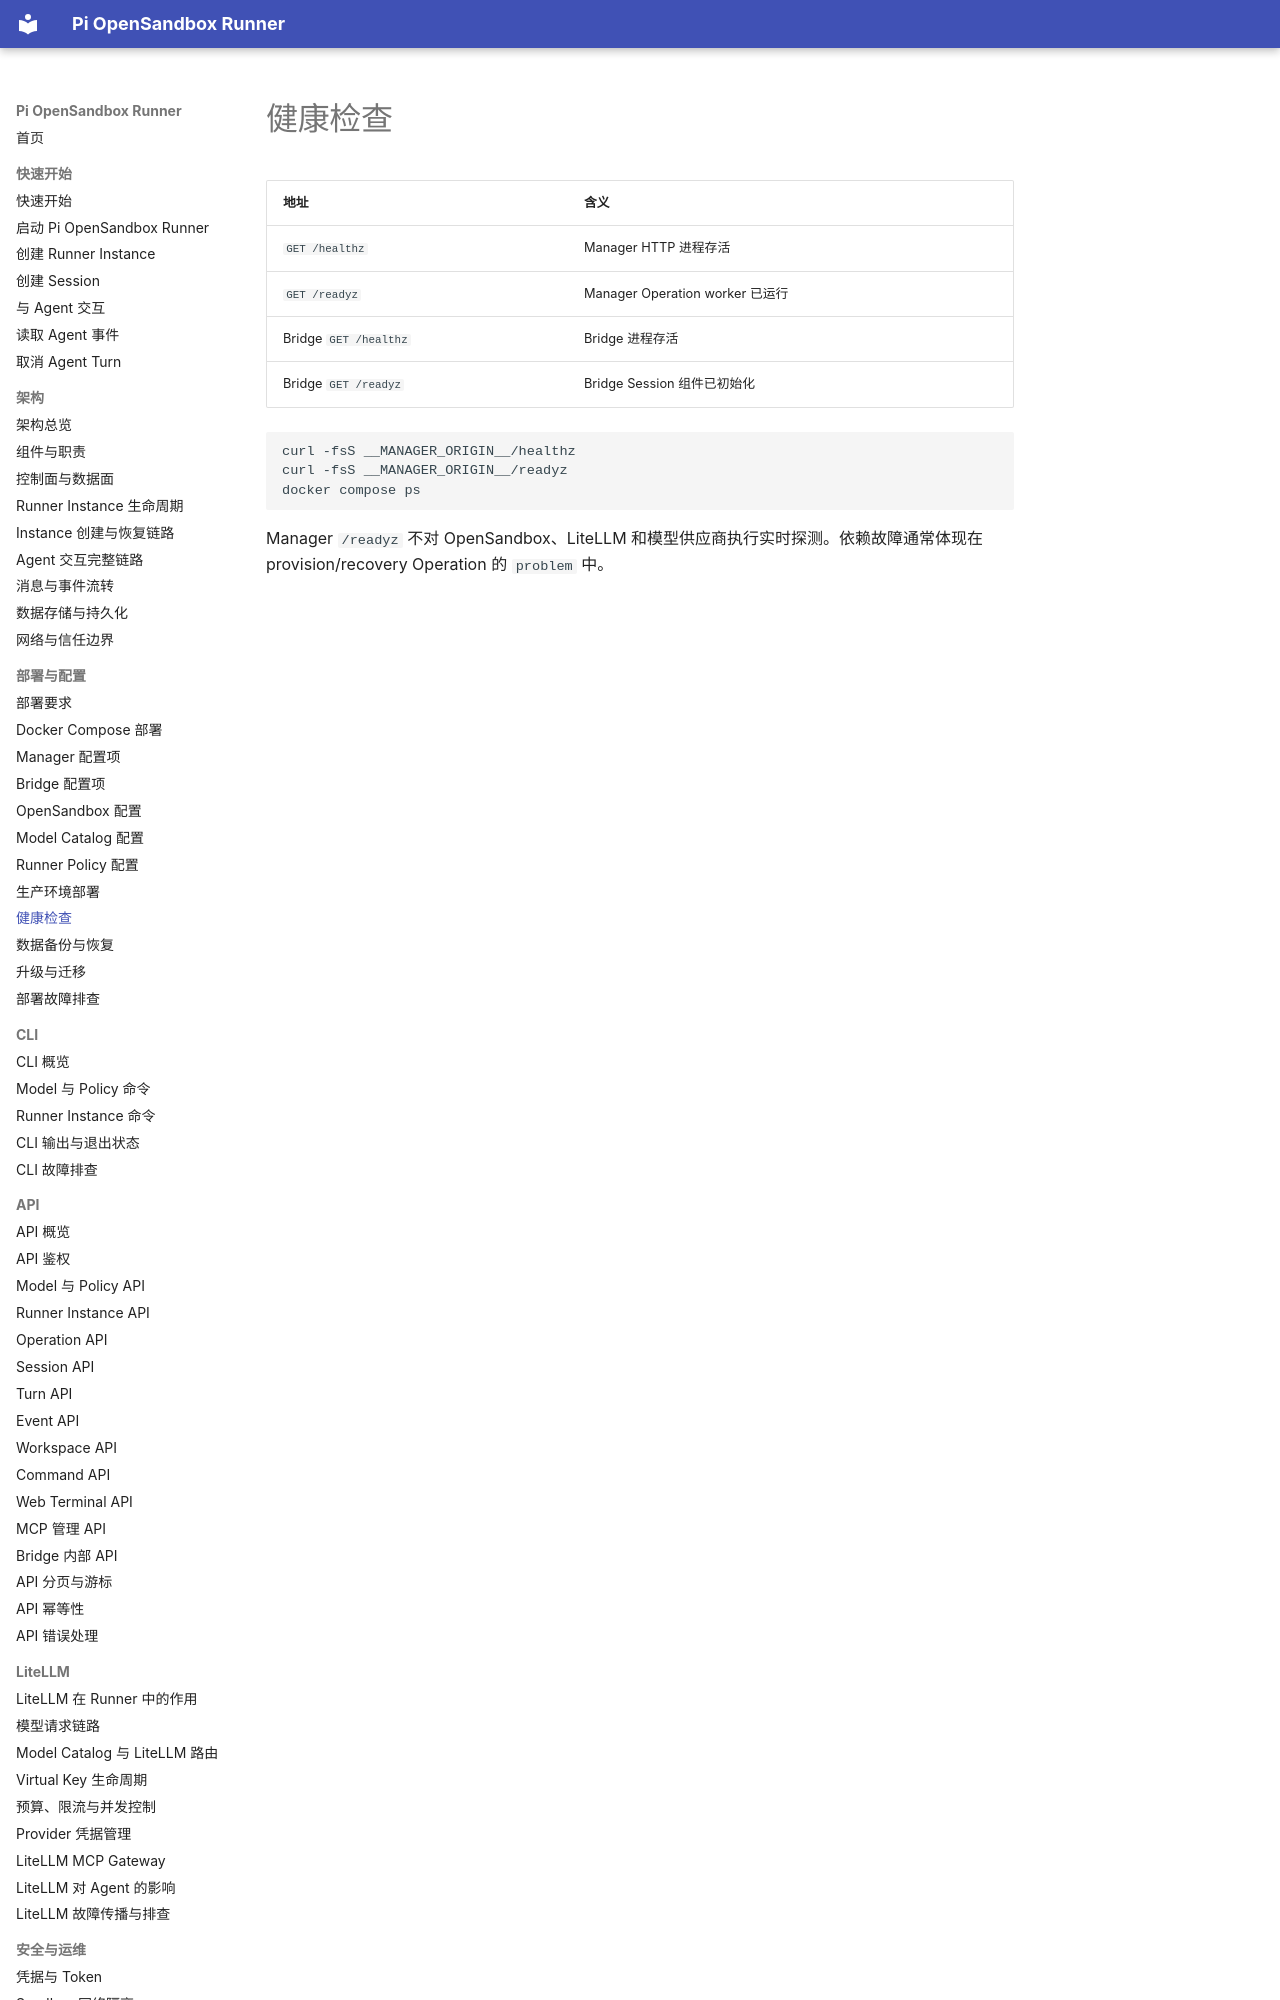

repository: JeseKi/pi-opensandbox-runner · page: deployment/health-checks/index.html · generator: mkdocs

# 健康检查

| 地址 | 含义 |
| --- | --- |
| `GET /healthz` | Manager HTTP 进程存活 |
| `GET /readyz` | Manager Operation worker 已运行 |
| Bridge `GET /healthz` | Bridge 进程存活 |
| Bridge `GET /readyz` | Bridge Session 组件已初始化 |

```bash
curl -fsS __MANAGER_ORIGIN__/healthz
curl -fsS __MANAGER_ORIGIN__/readyz
docker compose ps
```
